Photos from the image-classification dataset "pic" in the GitHub repository RobinWenqian/Inceptionv3-pytorch-image-classification. Its 4 classes are: bush, car, grass, ground.

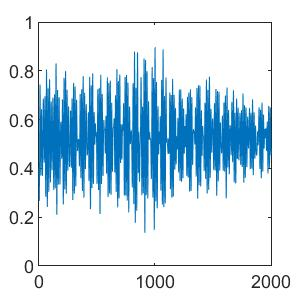
Label: bush

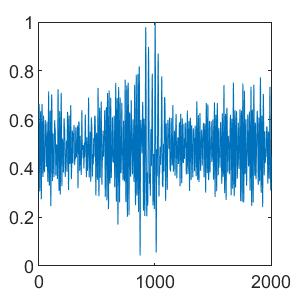
Label: ground

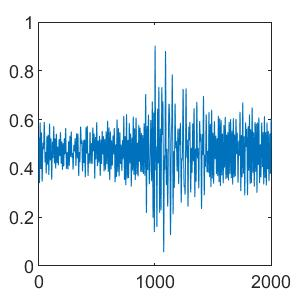
Label: grass

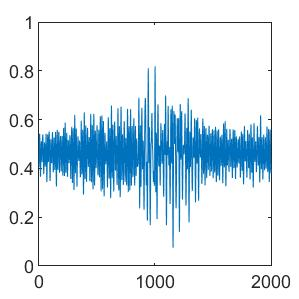
Label: car

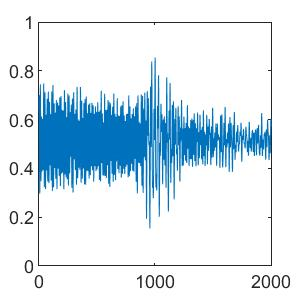
Label: bush

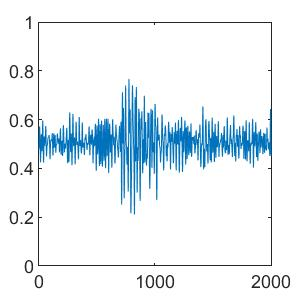
Label: car
